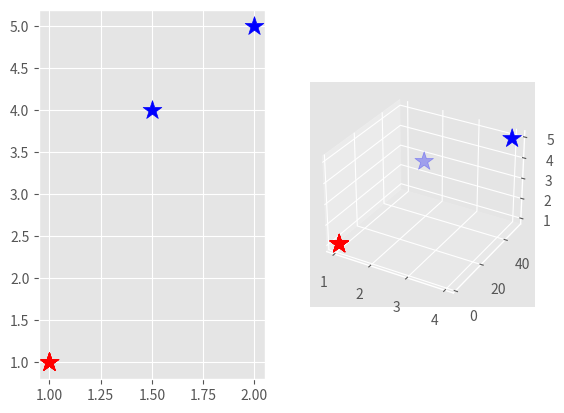

Reproduce this figure in Python. (Note: this script raises an exception after producing the figure.)
import matplotlib.pyplot as plt
from mpl_toolkits.mplot3d import axes3d, axis3d
from matplotlib import style
import numpy as np
import math

style.use('ggplot')

def transformation(x1, x2):
    return x1**2, 2*x2**2, x2

c1 = np.array([[1,1],
               [1,1],
               [1,1],
               [1,1],
               [1,1],
               [1,1],
               [1,1]])

c2 = np.array([[2,5],
             [1.5,4]])

c1_3d = np.array([transformation(x[0],x[1]) for x in c1])
c2_3d = np.array([transformation(x[0],x[1]) for x in c2])

fig = plt.figure()
ax1 = fig.add_subplot(121)
ax2 = fig.add_subplot(122, projection='3d')

ax1.scatter(c1[:,0], c1[:,1], color='r', marker='*', s=200)
ax1.scatter(c2[:,0], c2[:,1], color='b', marker='*', s=200)
ax2.scatter(c1_3d[:,0], c1_3d[:,1], c1_3d[:,2], c='r', marker='*', s=200)
ax2.scatter(c2_3d[:,0], c2_3d[:,1], c2_3d[:,2], c='b', marker='*', s=200)

plt,show()
